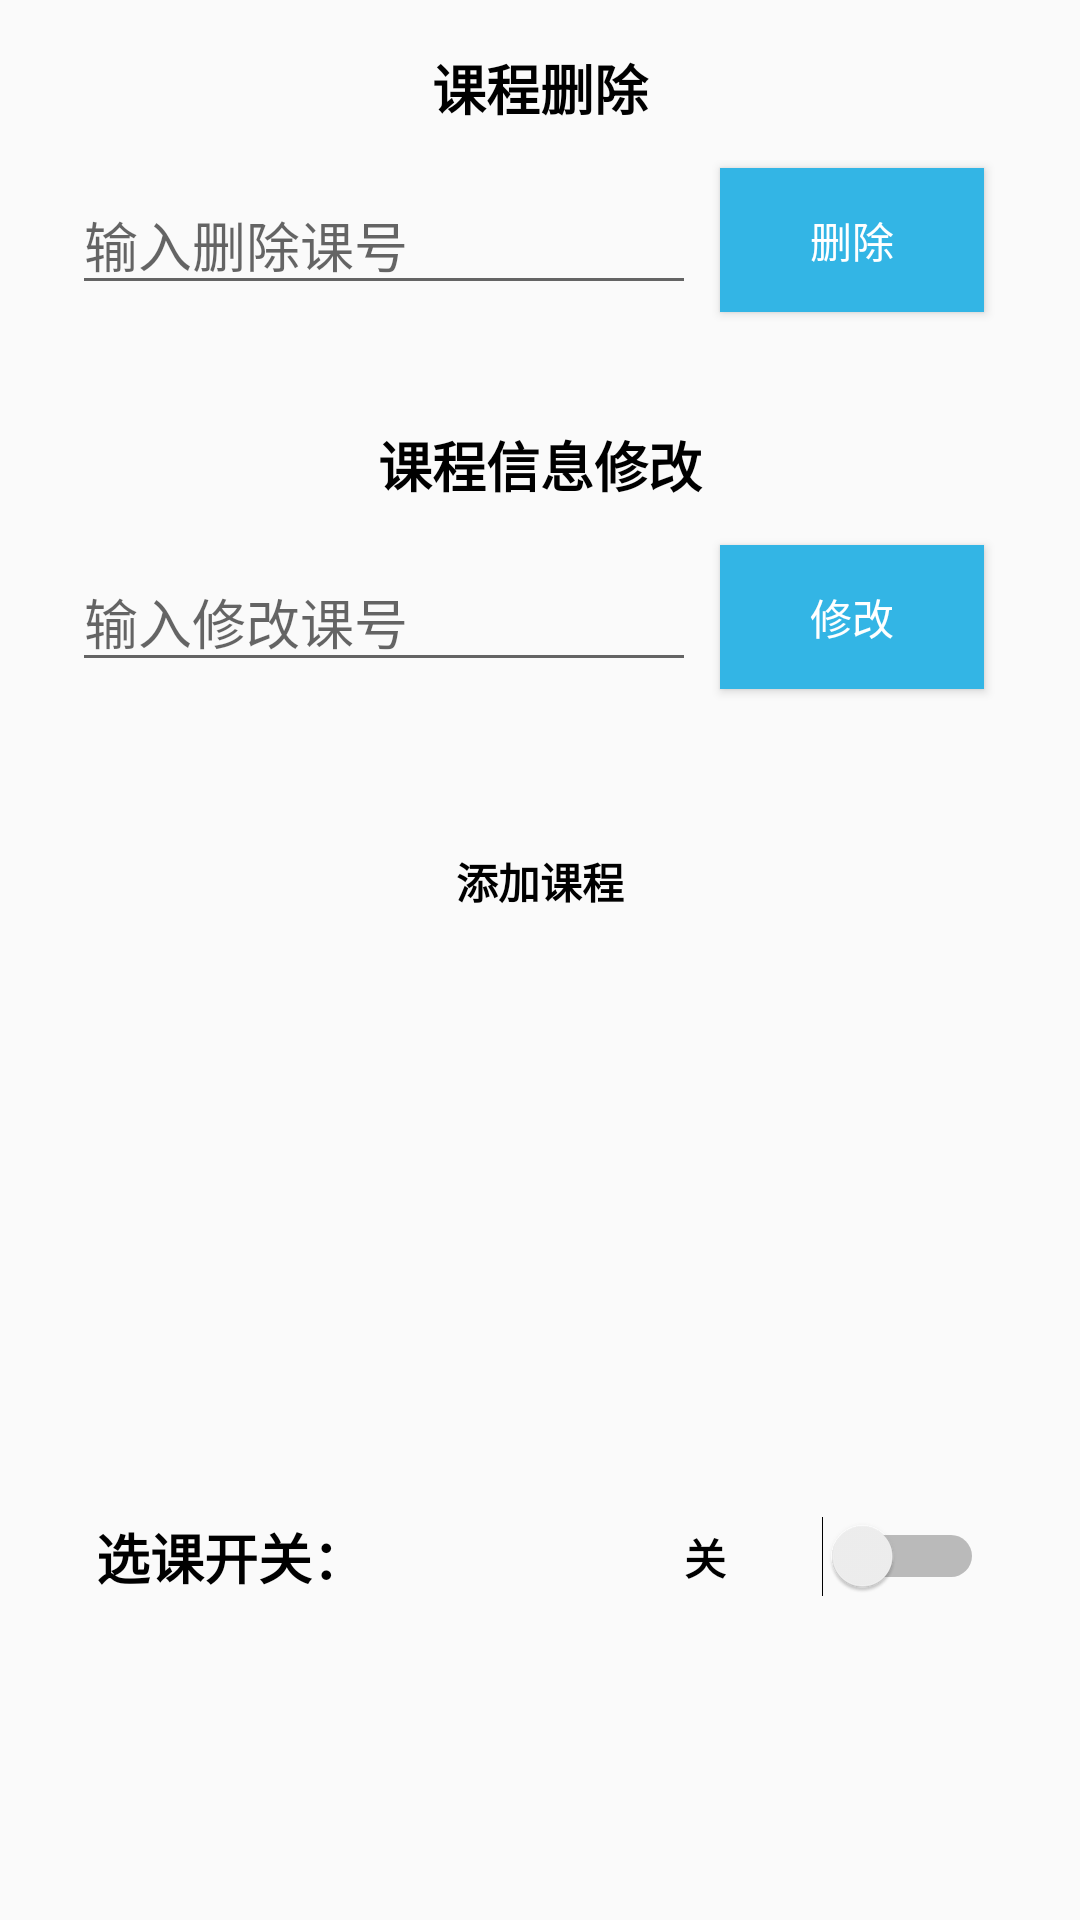

Reconstruct the res/layout file that produces this screen, plus the resources it refers to.
<!-- AndroidManifest.xml: application theme AppTheme -->
<!-- res/layout/fragment_changecourse.xml -->
<?xml version="1.0" encoding="utf-8"?>
<androidx.constraintlayout.widget.ConstraintLayout xmlns:android="http://schemas.android.com/apk/res/android"
    xmlns:app="http://schemas.android.com/apk/res-auto"
    xmlns:tools="http://schemas.android.com/tools"
    android:layout_width="match_parent"
    android:layout_height="match_parent"
    tools:context=".ui.changecourse.ChangeCourseFragment">

    <androidx.constraintlayout.widget.ConstraintLayout
        android:id="@+id/constraintLayout"
        android:layout_width="0dp"
        android:layout_height="wrap_content"
        android:layout_marginStart="16dp"
        android:layout_marginTop="16dp"
        android:layout_marginEnd="16dp"
        android:background="@drawable/shape1"
        app:layout_constraintEnd_toEndOf="parent"
        app:layout_constraintStart_toStartOf="parent"
        app:layout_constraintTop_toTopOf="parent">

        <TextView
            android:id="@+id/textView35"
            android:layout_width="0dp"
            android:layout_height="wrap_content"
            android:text="课程删除"
            android:textAlignment="center"
            android:textColor="@color/design_default_color_on_secondary"
            android:textSize="18sp"
            android:textStyle="bold"
            app:layout_constraintEnd_toEndOf="parent"
            app:layout_constraintStart_toStartOf="parent"
            app:layout_constraintTop_toTopOf="parent" />

        <EditText
            android:id="@+id/delid"
            android:layout_width="0dp"
            android:layout_height="wrap_content"
            android:layout_marginStart="8dp"
            android:layout_marginTop="16dp"
            android:layout_marginEnd="8dp"
            android:layout_marginBottom="8dp"
            android:ems="10"
            android:hint="输入删除课号"
            android:inputType="number"
            app:layout_constraintBottom_toBottomOf="parent"
            app:layout_constraintEnd_toStartOf="@+id/delcourse"
            app:layout_constraintStart_toStartOf="parent"
            app:layout_constraintTop_toBottomOf="@+id/textView35" />

        <Button
            android:id="@+id/delcourse"
            android:layout_width="wrap_content"
            android:layout_height="wrap_content"
            android:layout_marginEnd="16dp"
            android:background="@android:color/holo_blue_light"
            android:text="删除"
            android:textColor="@color/design_default_color_on_primary"
            app:layout_constraintBottom_toBottomOf="@+id/delid"
            app:layout_constraintEnd_toEndOf="parent"
            app:layout_constraintTop_toTopOf="@+id/delid" />
    </androidx.constraintlayout.widget.ConstraintLayout>

    <androidx.constraintlayout.widget.ConstraintLayout
        android:id="@+id/constraintLayout2"
        android:layout_width="0dp"
        android:layout_height="wrap_content"
        android:layout_marginStart="16dp"
        android:layout_marginTop="32dp"
        android:layout_marginEnd="16dp"
        android:background="@drawable/shape1"
        app:layout_constraintEnd_toEndOf="parent"
        app:layout_constraintStart_toStartOf="parent"
        app:layout_constraintTop_toBottomOf="@+id/constraintLayout">

        <TextView
            android:id="@+id/textView36"
            android:layout_width="0dp"
            android:layout_height="wrap_content"
            android:text="课程信息修改"
            android:textAlignment="center"
            android:textColor="@color/design_default_color_on_secondary"
            android:textSize="18sp"
            android:textStyle="bold"
            app:layout_constraintEnd_toEndOf="parent"
            app:layout_constraintStart_toStartOf="parent"
            app:layout_constraintTop_toTopOf="parent" />

        <EditText
            android:id="@+id/changeid"
            android:layout_width="0dp"
            android:layout_height="wrap_content"
            android:layout_marginStart="8dp"
            android:layout_marginTop="16dp"
            android:layout_marginEnd="8dp"
            android:layout_marginBottom="8dp"
            android:ems="10"
            android:hint="输入修改课号"
            android:inputType="number"
            app:layout_constraintBottom_toBottomOf="parent"
            app:layout_constraintEnd_toStartOf="@+id/change"
            app:layout_constraintStart_toStartOf="parent"
            app:layout_constraintTop_toBottomOf="@+id/textView36" />

        <Button
            android:id="@+id/change"
            android:layout_width="wrap_content"
            android:layout_height="wrap_content"
            android:layout_marginEnd="16dp"
            android:background="@android:color/holo_blue_light"
            android:text="修改"
            android:textColor="@color/design_default_color_on_primary"
            app:layout_constraintBottom_toBottomOf="@+id/changeid"
            app:layout_constraintEnd_toEndOf="parent"
            app:layout_constraintTop_toTopOf="@+id/changeid" />
    </androidx.constraintlayout.widget.ConstraintLayout>

    <Button
        android:id="@+id/addcourse"
        android:layout_width="0dp"
        android:layout_height="53dp"
        android:layout_marginStart="16dp"
        android:layout_marginTop="32dp"
        android:layout_marginEnd="16dp"
        android:background="@drawable/shape1"
        android:text="添加课程"
        android:textColor="@color/design_default_color_on_secondary"
        android:textStyle="bold"
        app:layout_constraintEnd_toEndOf="parent"
        app:layout_constraintStart_toStartOf="parent"
        app:layout_constraintTop_toBottomOf="@+id/constraintLayout2" />

    <androidx.constraintlayout.widget.ConstraintLayout
        android:layout_width="0dp"
        android:layout_height="wrap_content"
        android:layout_marginStart="16dp"
        android:layout_marginEnd="16dp"
        android:layout_marginBottom="92dp"
        android:background="@drawable/shape1"
        app:layout_constraintBottom_toBottomOf="parent"
        app:layout_constraintEnd_toEndOf="parent"
        app:layout_constraintHorizontal_bias="0.0"
        app:layout_constraintStart_toStartOf="parent">

        <TextView
            android:id="@+id/textView37"
            android:layout_width="wrap_content"
            android:layout_height="wrap_content"
            android:layout_marginStart="16dp"
            android:layout_marginTop="16dp"
            android:layout_marginBottom="16dp"
            android:text="选课开关："
            android:textColor="@color/design_default_color_on_secondary"
            android:textSize="18sp"
            android:textStyle="bold"
            app:layout_constraintBottom_toBottomOf="parent"
            app:layout_constraintStart_toStartOf="parent"
            app:layout_constraintTop_toTopOf="parent" />

        <Switch
            android:id="@+id/choose_switch"
            android:layout_width="132dp"
            android:layout_height="0dp"
            android:layout_marginTop="16dp"
            android:layout_marginEnd="16dp"
            android:layout_marginBottom="16dp"
            android:text="关"
            android:textAlignment="center"
            android:textColor="@color/design_default_color_on_secondary"
            android:textStyle="bold"
            app:layout_constraintBottom_toBottomOf="parent"
            app:layout_constraintEnd_toEndOf="parent"
            app:layout_constraintTop_toTopOf="parent" />
    </androidx.constraintlayout.widget.ConstraintLayout>
</androidx.constraintlayout.widget.ConstraintLayout>
<!-- resources referenced by this layout -->
<resources>
  <style name="AppTheme" parent="Theme.AppCompat.Light.DarkActionBar">
          
          <item name="colorPrimary">#43AAFB</item>
          <item name="colorPrimaryDark">@color/colorPrimaryDark</item>
          <item name="colorAccent">@color/colorAccent</item>
      </style>
  <!-- not gathered from this repository: default colours our renderer supplied (Android Studio template values) -->
  <color name="colorPrimaryDark">#FF3700B3</color>
  <color name="colorAccent">#FF03DAC5</color>
</resources>
